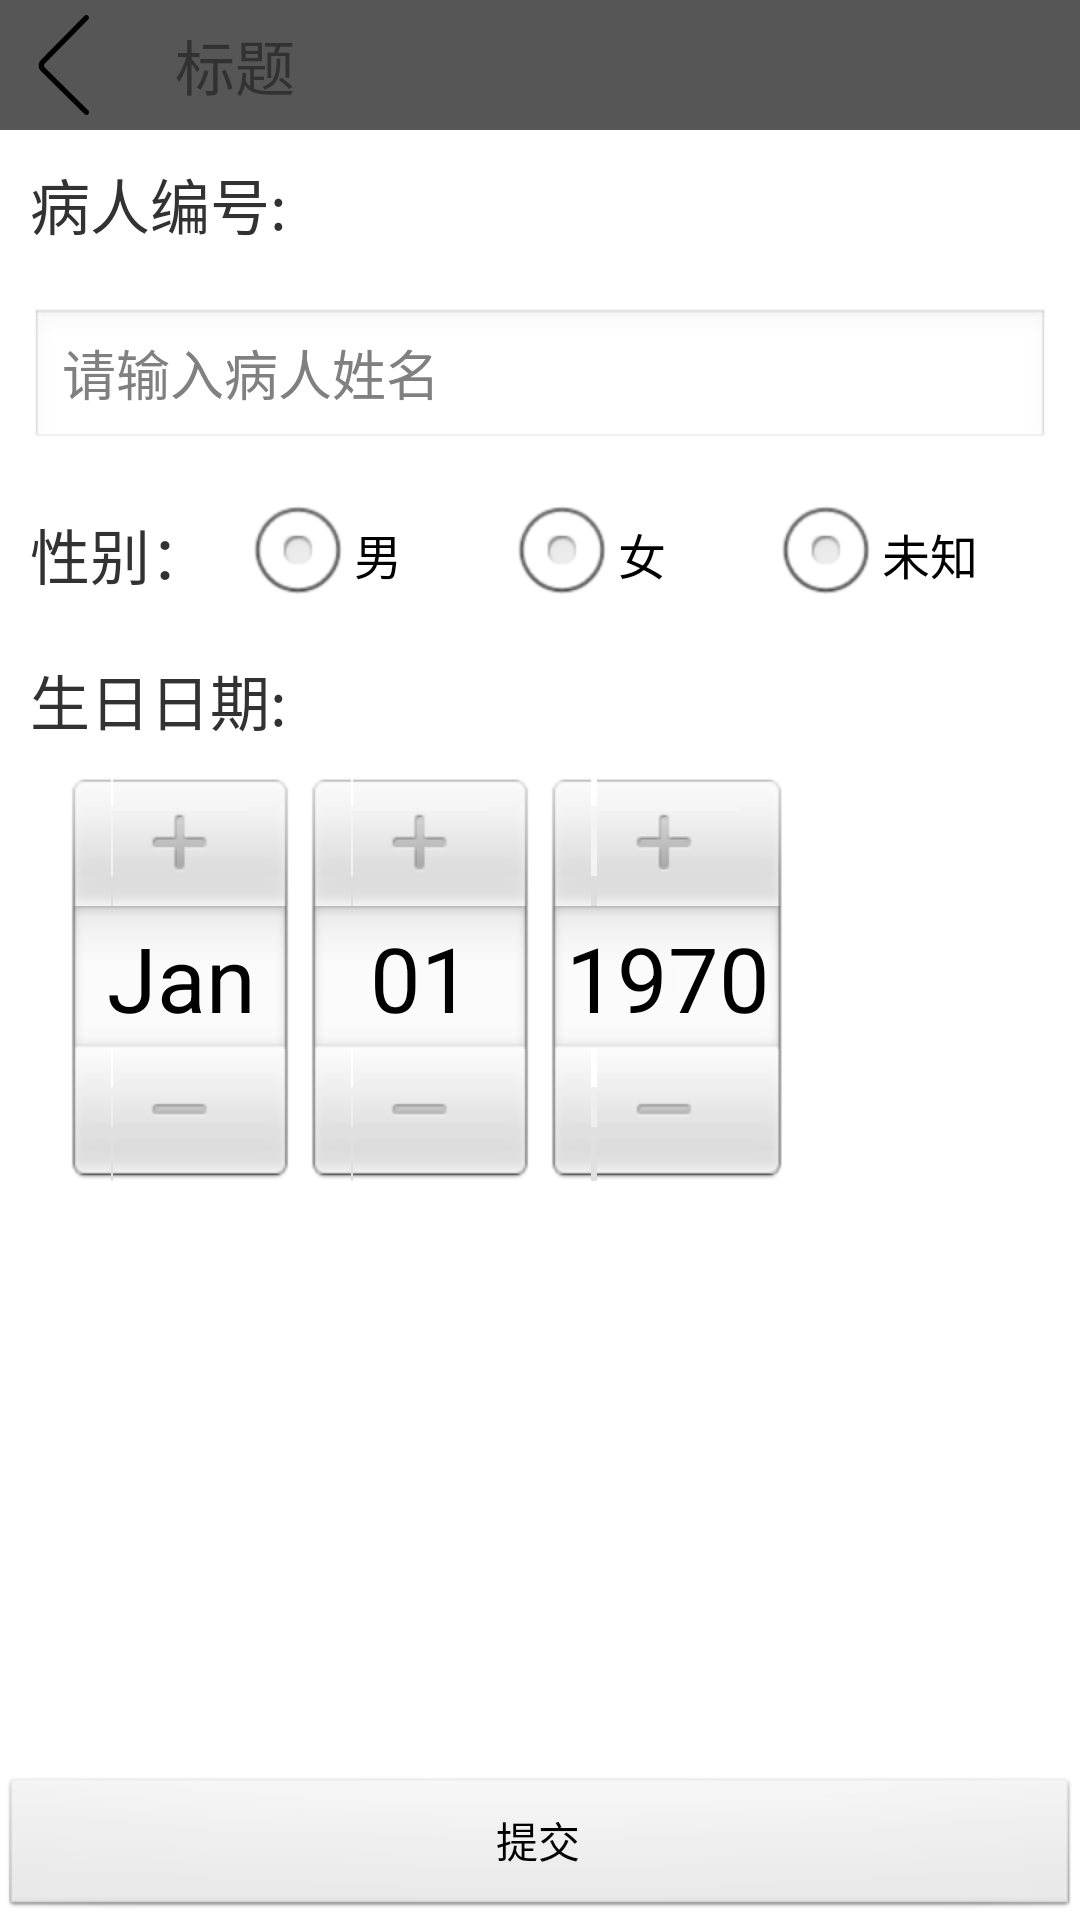

Here is an Android app screen rendered from its layout file. Give the layout XML and the strings, colors and styles it references.
<!-- AndroidManifest.xml: application theme android:Theme.Light.NoTitleBar -->
<!-- res/layout/activity_add_record.xml -->
<?xml version="1.0" encoding="utf-8"?>
<LinearLayout xmlns:android="http://schemas.android.com/apk/res/android"
    xmlns:tools="http://schemas.android.com/tools"
    android:layout_width="match_parent"
    android:layout_height="match_parent"
    android:orientation="vertical"
    tools:context="cndoppler.cn.wifiprobe.activity.AddRecordActivity">
    <include layout="@layout/layout_title"></include>
    <ScrollView
        android:layout_width="match_parent"
        android:layout_height="0dp"
        android:layout_weight="1">

        <LinearLayout
            android:layout_width="match_parent"
            android:layout_height="match_parent"
            android:orientation="vertical">
            <LinearLayout
                android:layout_width="wrap_content"
                android:layout_height="wrap_content"
                android:layout_margin="10dp">
                <TextView
                    android:layout_width="wrap_content"
                    android:layout_height="wrap_content"
                    android:text="病人编号:"
                    android:textSize="20sp"/>
                <TextView
                    android:id="@+id/number_tv"
                    android:layout_width="match_parent"
                    android:layout_height="wrap_content"
                    android:textSize="20sp"
                    />
            </LinearLayout>


            <EditText
                android:id="@+id/name_et"
                android:layout_width="match_parent"
                android:layout_height="wrap_content"
                android:layout_margin="10dp"
                android:hint="请输入病人姓名" />
            <LinearLayout
                android:layout_width="match_parent"
                android:layout_height="wrap_content"
                android:layout_marginLeft="10dp"
                android:gravity="center">
                <TextView
                    android:layout_width="wrap_content"
                    android:layout_height="wrap_content"
                    android:text="性别："
                    android:textSize="20sp"/>
                <RadioGroup
                    android:id="@+id/sex_rg"
                    android:layout_width="match_parent"
                    android:layout_height="wrap_content"

                    android:orientation="horizontal">

                    <RadioButton
                        android:id="@+id/man_rb"
                        android:layout_width="wrap_content"
                        android:layout_height="wrap_content"
                        android:layout_weight="1"
                        android:layout_marginLeft="10dp"
                        android:text="男"/>
                    <RadioButton
                        android:id="@+id/woman_rb"
                        android:layout_width="wrap_content"
                        android:layout_height="wrap_content"
                        android:text="女"
                        android:layout_weight="1"/>
                    <RadioButton
                        android:id="@+id/unknown_rb"
                        android:layout_width="wrap_content"
                        android:layout_height="wrap_content"
                        android:text="未知"
                        android:layout_weight="1"/>
                </RadioGroup>
            </LinearLayout>


            <TextView
                android:id="@+id/birthday_tv"
                android:layout_width="match_parent"
                android:layout_height="wrap_content"
                android:layout_margin="10dp"
                android:textSize="20sp"
                android:text="生日日期:"/>
            <DatePicker
                android:id="@+id/birthday_dp"
                android:layout_width="wrap_content"
                android:layout_height="wrap_content"
                android:layout_marginLeft="20dp">

            </DatePicker>
        </LinearLayout>
    </ScrollView>

    <Button
        android:id="@+id/add_patient_info_btn"
        android:layout_width="match_parent"
        android:layout_height="wrap_content"
        android:text="提交"/>
</LinearLayout>
<!-- res/layout/layout_title.xml (included above) -->
<?xml version="1.0" encoding="utf-8"?>
<LinearLayout xmlns:android="http://schemas.android.com/apk/res/android"
    android:layout_width="match_parent"
    android:layout_height="wrap_content"
    xmlns:tools="http://schemas.android.com/tools"
    android:gravity="center_vertical"
    android:background="#565656">
    <ImageView
        android:id="@+id/back_iv"
        android:layout_width="wrap_content"
        android:layout_height="wrap_content"
        android:src="@drawable/icon_pre_activity"
        android:padding="5dp"/>
    <TextView
        android:id="@+id/title_tv"
        android:layout_width="wrap_content"
        android:layout_height="wrap_content"
        tools:text="标题"
        android:textSize="20sp"
        android:layout_marginLeft="15dp"/>
</LinearLayout>
<!-- resources referenced by this layout -->
<resources>
  <!-- drawable icon_pre_activity: png bitmap (drawable-xxhdpi, 988 bytes) -->
</resources>
